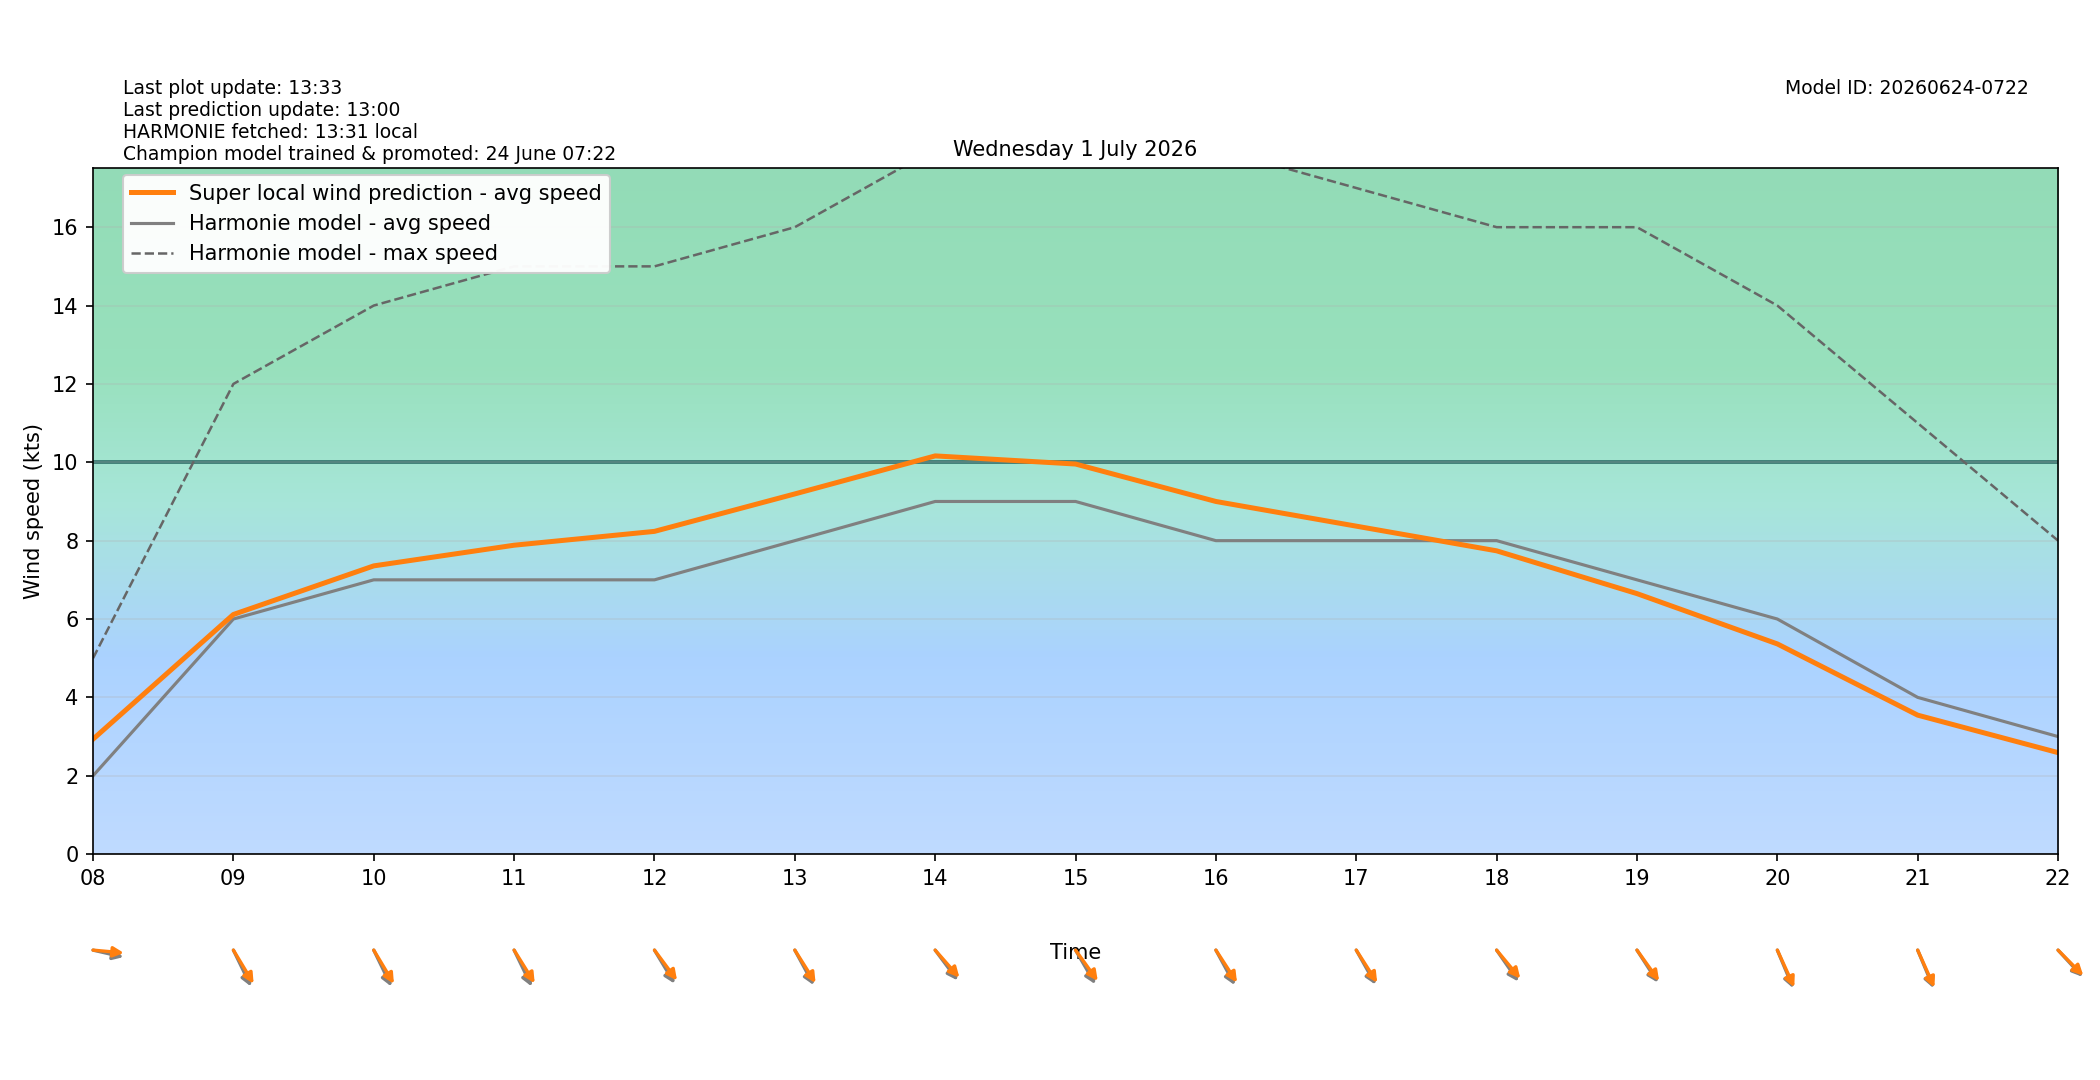

The table this chart was drawn from, first rows:
target_time_utc, target_time_local, hour_utc, hour_local, forecast_wind_speed, forecast_wind_min, forecast_wind_max, lstm_pred_wind_speed, delta_speed_lstm_minus_forecast, forecast_wind_dir_deg, lstm_pred_wind_dir_deg, delta_dir_lstm_minus_forecast
2026-06-30T22:00:00Z, 2026-07-01T00:00:00+0200, 22, 00, 2.0, 2.0, 2.0, 1.075, -0.9251, 223.0, 220.9, -2.15
2026-06-30T23:00:00Z, 2026-07-01T01:00:00+0200, 23, 01, 2.0, 2.0, 3.0, 1.448, -0.5518, 259.0, 255.1, -3.89
2026-07-01T00:00:00Z, 2026-07-01T02:00:00+0200, 00, 02, 3.0, 3.0, 4.0, 2.518, -0.4821, 294.0, 289, -4.99
2026-07-01T01:00:00Z, 2026-07-01T03:00:00+0200, 01, 03, 2.0, 2.0, 4.0, 1.526, -0.4736, 220.0, 217.1, -2.889
2026-07-01T02:00:00Z, 2026-07-01T04:00:00+0200, 02, 04, 2.0, 2.0, 2.0, 1.177, -0.8229, 176.0, 170.8, -5.248
2026-07-01T03:00:00Z, 2026-07-01T05:00:00+0200, 03, 05, 3.0, 3.0, 3.0, 2.499, -0.5012, 223.0, 218.9, -4.055
2026-07-01T04:00:00Z, 2026-07-01T06:00:00+0200, 04, 06, 2.0, 2.0, 3.0, 1.7, -0.3005, 185.0, 181.5, -3.469
2026-07-01T05:00:00Z, 2026-07-01T07:00:00+0200, 05, 07, 2.0, 2.0, 2.0, 1.934, -0.06583, 191.0, 186.3, -4.691
2026-07-01T06:00:00Z, 2026-07-01T08:00:00+0200, 06, 08, 2.0, 2.0, 5.0, 2.935, 0.9347, 279.0, 273.6, -5.395
2026-07-01T07:00:00Z, 2026-07-01T09:00:00+0200, 07, 09, 6.0, 6.0, 12.0, 6.116, 0.1159, 325.0, 319.1, -5.906
2026-07-01T08:00:00Z, 2026-07-01T10:00:00+0200, 08, 10, 7.0, 7.0, 14.0, 7.356, 0.3562, 325.0, 319.3, -5.747
2026-07-01T09:00:00Z, 2026-07-01T11:00:00+0200, 09, 11, 7.0, 7.0, 15.0, 7.884, 0.8836, 325.0, 318.2, -6.839
2026-07-01T10:00:00Z, 2026-07-01T12:00:00+0200, 10, 12, 7.0, 7.0, 15.0, 8.237, 1.237, 319.0, 313, -5.986
2026-07-01T11:00:00Z, 2026-07-01T13:00:00+0200, 11, 13, 8.0, 8.0, 16.0, 9.193, 1.193, 322.0, 317.7, -4.255
2026-07-01T12:00:00Z, 2026-07-01T14:00:00+0200, 12, 14, 9.0, 9.0, 18.0, 10.16, 1.163, 313.0, 308.3, -4.743
2026-07-01T13:00:00Z, 2026-07-01T15:00:00+0200, 13, 15, 9.0, 9.0, 18.0, 9.956, 0.9556, 320.0, 313.9, -6.064
2026-07-01T14:00:00Z, 2026-07-01T16:00:00+0200, 14, 16, 8.0, 8.0, 18.0, 9, 1, 322.0, 316.9, -5.127
2026-07-01T15:00:00Z, 2026-07-01T17:00:00+0200, 15, 17, 8.0, 8.0, 17.0, 8.37, 0.3701, 321.0, 317.3, -3.74
2026-07-01T16:00:00Z, 2026-07-01T18:00:00+0200, 16, 18, 8.0, 8.0, 16.0, 7.74, -0.2595, 315.0, 309.8, -5.151
2026-07-01T17:00:00Z, 2026-07-01T19:00:00+0200, 17, 19, 7.0, 7.0, 16.0, 6.648, -0.3515, 317.0, 314.1, -2.934
2026-07-01T18:00:00Z, 2026-07-01T20:00:00+0200, 18, 20, 6.0, 6.0, 14.0, 5.365, -0.6353, 329.0, 326.7, -2.317
2026-07-01T19:00:00Z, 2026-07-01T21:00:00+0200, 19, 21, 4.0, 4.0, 11.0, 3.547, -0.4533, 329.0, 327.2, -1.816
2026-07-01T20:00:00Z, 2026-07-01T22:00:00+0200, 20, 22, 3.0, 3.0, 8.0, 2.59, -0.4096, 307.0, 305, -1.985
2026-07-01T21:00:00Z, 2026-07-01T23:00:00+0200, 21, 23, 3.0, 3.0, 6.0, 2.179, -0.8209, 251.0, 249.1, -1.939
